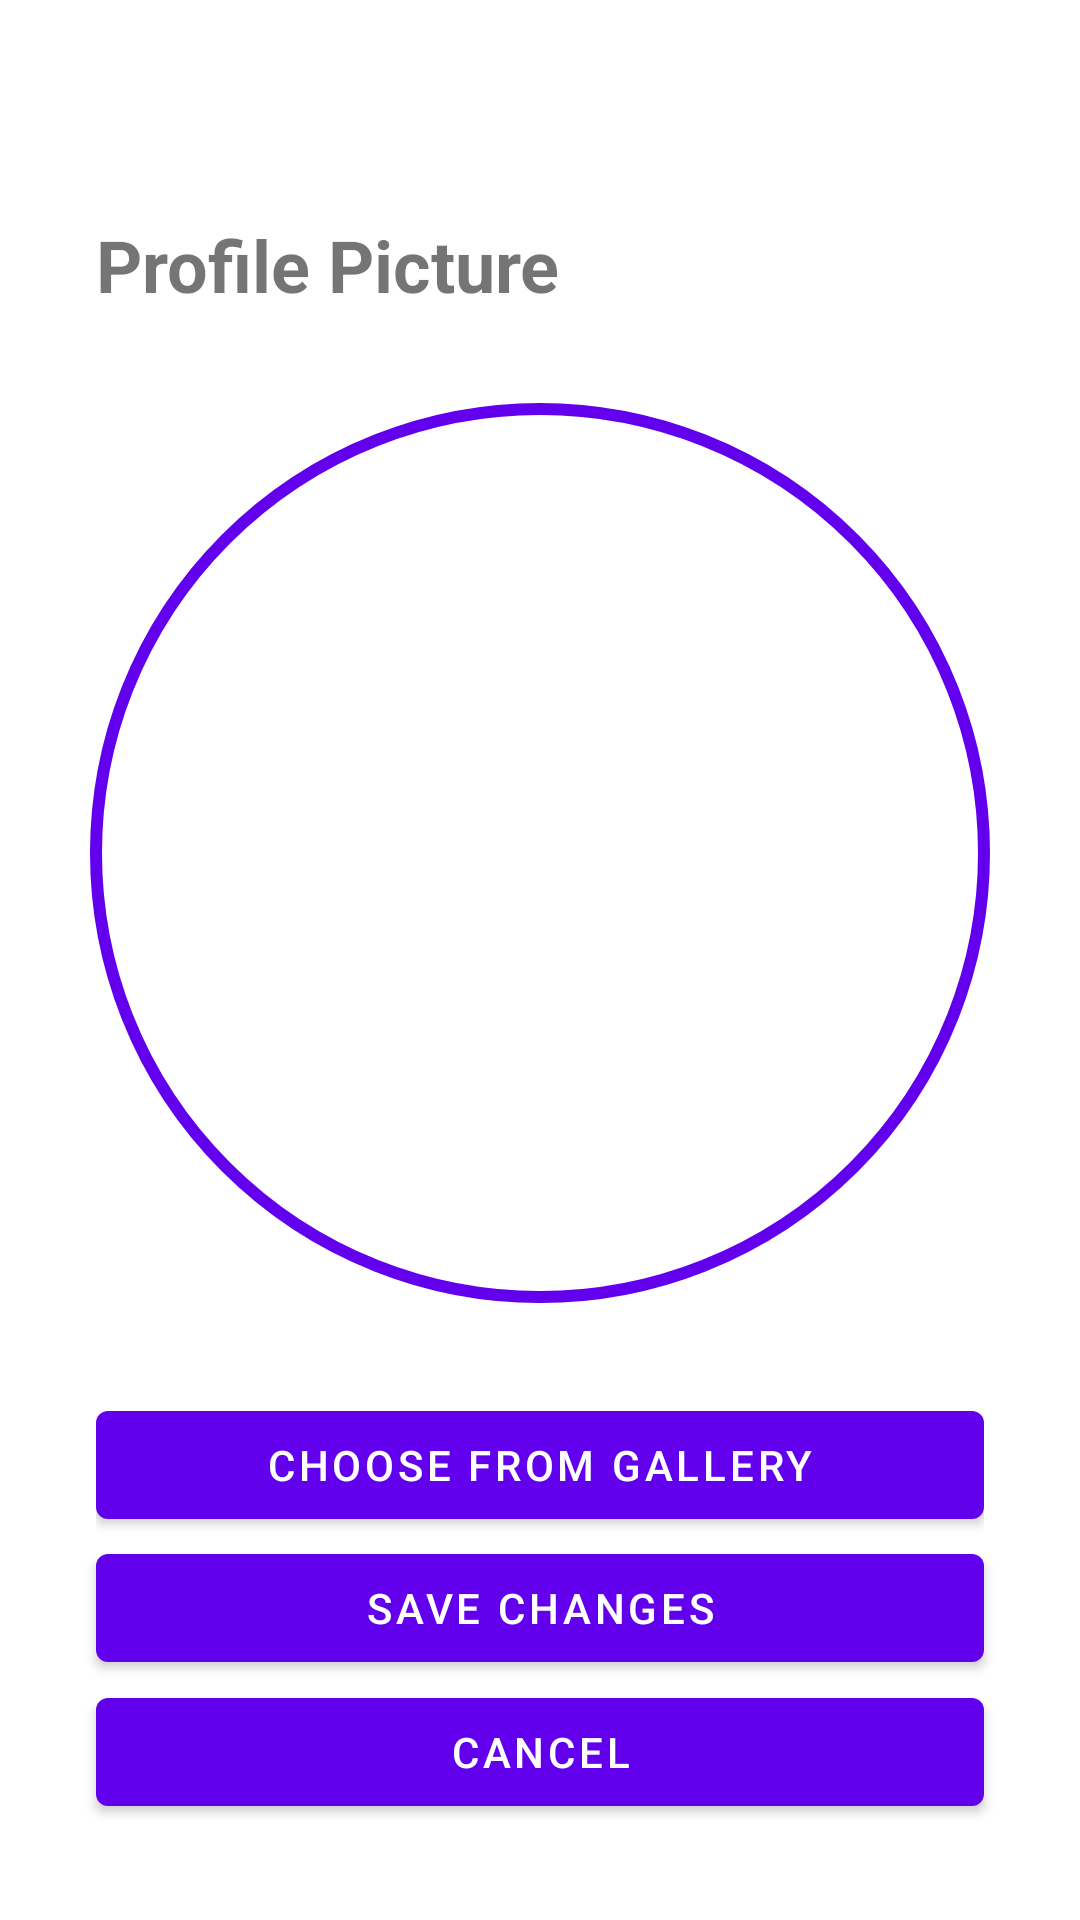

Write the Android layout XML for this screen, with the resource values it uses.
<!-- AndroidManifest.xml: application theme AppTheme -->
<!-- res/layout/fragment_photo_profile.xml -->
<androidx.constraintlayout.widget.ConstraintLayout xmlns:android="http://schemas.android.com/apk/res/android"
    xmlns:app="http://schemas.android.com/apk/res-auto"
    xmlns:tools="http://schemas.android.com/tools"
    android:layout_width="match_parent"
    android:layout_height="match_parent"
    tools:context=".view.profile.info.ProfileFragment">

    <TextView
        android:id="@+id/tv_profile_picture_title"
        android:layout_width="wrap_content"
        android:layout_height="wrap_content"
        android:layout_marginStart="32dp"
        android:layout_marginTop="72dp"
        android:text="@string/title_profile_picture"
        android:textSize="24sp"
        android:textStyle="bold"
        app:layout_constraintStart_toStartOf="parent"
        app:layout_constraintTop_toTopOf="parent" />

    <com.google.android.material.imageview.ShapeableImageView
        android:id="@+id/iv_profile_picture"
        android:layout_width="0dp"
        android:layout_height= "0dp"
        android:scaleType="centerCrop"
        android:padding="32dp"
        app:layout_constraintEnd_toEndOf="parent"
        app:layout_constraintStart_toStartOf="parent"
        app:layout_constraintTop_toBottomOf="@id/tv_profile_picture_title"
        app:shapeAppearanceOverlay="@style/CircularImage"
        app:strokeColor="?attr/colorPrimary"
        app:strokeWidth="4dp"
        tools:ignore="ImageContrastCheck,VisualLintBounds"
        tools:srcCompat="@tools:sample/avatars"
        app:layout_constraintDimensionRatio="1:1"/>

    <LinearLayout
        android:id="@+id/ll_media_source_btn"
        android:layout_width="match_parent"
        android:layout_height="wrap_content"
        android:orientation="horizontal"
        android:layout_marginHorizontal="32dp"
        app:layout_constraintStart_toStartOf="parent"
        app:layout_constraintEnd_toEndOf="parent"
        app:layout_constraintTop_toBottomOf="@id/iv_profile_picture"
        tools:ignore="VisualLintBounds">

        <com.google.android.material.button.MaterialButton
            android:id="@+id/btn_choose_from_gallery"
            android:layout_width="0dp"
            android:layout_height="wrap_content"
            android:layout_weight="1"
            android:text="@string/choose_from_gallery"
            tools:ignore="TextContrastCheck,VisualLintButtonSize" />
    </LinearLayout>

    <com.google.android.material.button.MaterialButton
        android:id="@+id/btn_save_changes"
        android:layout_width="match_parent"
        android:layout_height="wrap_content"
        android:layout_marginTop="16dp"
        android:layout_marginHorizontal="32dp"
        android:text="@string/save_changes"
        app:layout_constraintEnd_toEndOf="parent"
        app:layout_constraintHorizontal_bias="0.509"
        app:layout_constraintStart_toStartOf="parent"
        app:layout_constraintBottom_toTopOf="@id/btn_cancel"
        tools:ignore="TextContrastCheck,VisualLintButtonSize" />

    <com.google.android.material.button.MaterialButton
        android:id="@+id/btn_cancel"
        android:layout_width="match_parent"
        android:layout_height="wrap_content"
        android:layout_marginBottom="32dp"
        android:layout_marginHorizontal="32dp"
        android:text="@string/cancel"
        app:layout_constraintEnd_toEndOf="parent"
        app:layout_constraintStart_toStartOf="parent"
        app:layout_constraintBottom_toBottomOf="parent"
        tools:ignore="TextContrastCheck,VisualLintButtonSize" />
</androidx.constraintlayout.widget.ConstraintLayout>
<!-- resources referenced by this layout -->
<resources>
  <string name="cancel">Cancel</string>
  <string name="choose_from_gallery">Choose from Gallery</string>
  <string name="save_changes">Save Changes</string>
  <string name="title_profile_picture">Profile Picture</string>
  <style name="CircularImage" parent="">
          <item name="cornerFamily">rounded</item>
          <item name="cornerSize">50%</item>
      </style>
  <color name="md_theme_primary">#ED754F</color>
  <color name="md_theme_onPrimary">#FFFFFF</color>
  <color name="md_theme_primaryContainer">#FFDBD0</color>
  <color name="md_theme_onPrimaryContainer">#3A0B00</color>
  <color name="md_theme_secondary">#77574D</color>
  <color name="md_theme_onSecondary">#FFFFFF</color>
  <color name="md_theme_secondaryContainer">#FFDBD0</color>
  <color name="md_theme_onSecondaryContainer">#2C160E</color>
  <color name="md_theme_tertiary">#6B5E2F</color>
  <color name="md_theme_onTertiary">#FFFFFF</color>
  <color name="md_theme_tertiaryContainer">#F4E2A7</color>
  <color name="md_theme_onTertiaryContainer">#221B00</color>
  <color name="md_theme_error">#BA1A1A</color>
  <color name="md_theme_onError">#FFFFFF</color>
  <color name="md_theme_errorContainer">#FFDAD6</color>
  <color name="md_theme_onErrorContainer">#410002</color>
  <color name="md_theme_background">#FFF8F6</color>
  <color name="md_theme_onBackground">#231917</color>
  <color name="md_theme_surface">#FFF8F6</color>
  <color name="md_theme_onSurface">#231917</color>
  <color name="md_theme_surfaceVariant">#F5DED7</color>
  <color name="md_theme_onSurfaceVariant">#53433F</color>
  <color name="md_theme_outline">#85736E</color>
  <color name="md_theme_outlineVariant">#D8C2BC</color>
  <color name="md_theme_inverseSurface">#392E2B</color>
  <color name="md_theme_inverseOnSurface">#FFEDE8</color>
  <color name="md_theme_inversePrimary">#FFB59E</color>
  <color name="md_theme_primaryFixed">#FFDBD0</color>
  <color name="md_theme_onPrimaryFixed">#3A0B00</color>
  <color name="md_theme_primaryFixedDim">#FFB59E</color>
  <color name="md_theme_onPrimaryFixedVariant">#723521</color>
  <color name="md_theme_secondaryFixed">#FFDBD0</color>
  <color name="md_theme_onSecondaryFixed">#2C160E</color>
  <color name="md_theme_secondaryFixedDim">#E7BDB1</color>
  <color name="md_theme_onSecondaryFixedVariant">#5D4037</color>
  <color name="md_theme_tertiaryFixed">#F4E2A7</color>
  <color name="md_theme_onTertiaryFixed">#221B00</color>
  <color name="md_theme_tertiaryFixedDim">#D7C68D</color>
  <color name="md_theme_onTertiaryFixedVariant">#52461A</color>
  <color name="md_theme_surfaceDim">#E8D6D1</color>
  <color name="md_theme_surfaceBright">#FFF8F6</color>
  <color name="md_theme_surfaceContainerLowest">#FFFFFF</color>
  <color name="md_theme_surfaceContainerLow">#FFF1ED</color>
  <color name="md_theme_surfaceContainer">#FCEAE5</color>
  <color name="md_theme_surfaceContainerHigh">#F7E4DF</color>
  <color name="md_theme_surfaceContainerHighest">#F1DFDA</color>
</resources>
